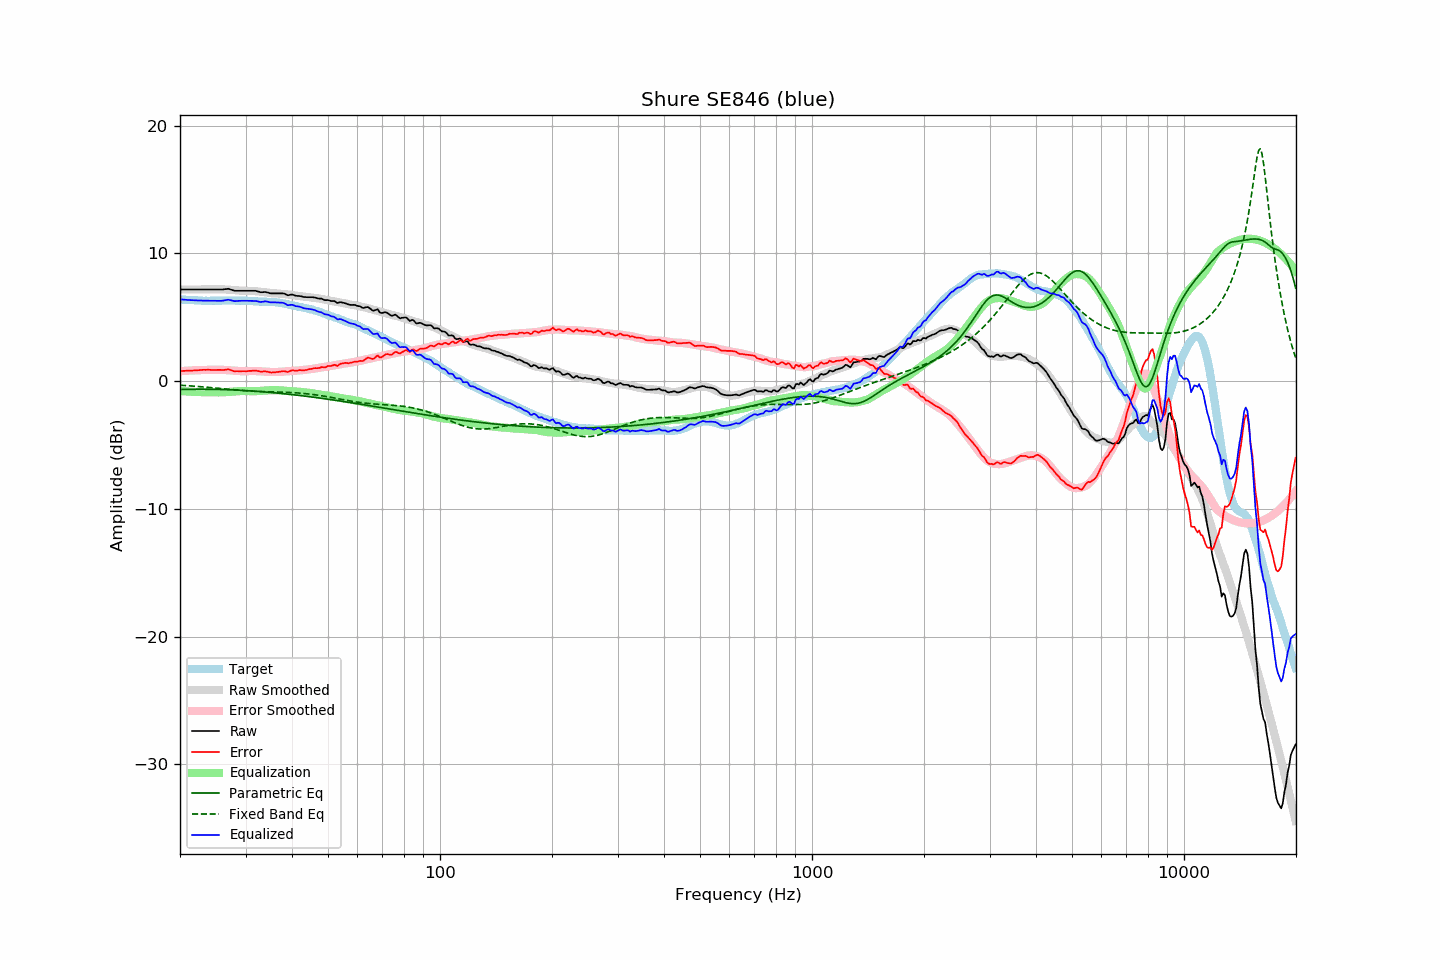

The data file committed next to this chart (first rows):
frequency, raw, error, smoothed, error_smoothed, equalization, parametric_eq, fixed_band_eq, equalized_raw, equalized_smoothed, target
20.00, 7.17, 0.78, 7.17, 0.77, -0.77, -0.66, -0.32, 6.39, 6.39, 6.39
20.20, 7.17, 0.79, 7.17, 0.78, -0.78, -0.66, -0.33, 6.38, 6.38, 6.38
20.40, 7.17, 0.80, 7.17, 0.79, -0.79, -0.65, -0.34, 6.37, 6.37, 6.37
20.61, 7.17, 0.80, 7.17, 0.80, -0.80, -0.65, -0.35, 6.37, 6.37, 6.37
20.81, 7.17, 0.82, 7.17, 0.81, -0.81, -0.65, -0.35, 6.36, 6.36, 6.35
21.02, 7.17, 0.82, 7.17, 0.82, -0.82, -0.65, -0.36, 6.35, 6.35, 6.35
21.23, 7.17, 0.83, 7.17, 0.83, -0.83, -0.65, -0.37, 6.34, 6.34, 6.34
21.44, 7.17, 0.82, 7.17, 0.83, -0.83, -0.64, -0.38, 6.33, 6.33, 6.35
21.66, 7.17, 0.83, 7.17, 0.84, -0.84, -0.64, -0.39, 6.33, 6.33, 6.34
21.87, 7.17, 0.84, 7.17, 0.84, -0.84, -0.64, -0.40, 6.32, 6.32, 6.33
22.09, 7.17, 0.85, 7.17, 0.85, -0.85, -0.64, -0.41, 6.32, 6.32, 6.32
22.31, 7.17, 0.85, 7.17, 0.86, -0.86, -0.64, -0.42, 6.31, 6.31, 6.32
22.54, 7.17, 0.86, 7.17, 0.86, -0.86, -0.64, -0.43, 6.31, 6.31, 6.31
22.76, 7.17, 0.87, 7.17, 0.86, -0.86, -0.64, -0.44, 6.30, 6.30, 6.30
22.99, 7.17, 0.88, 7.17, 0.87, -0.87, -0.64, -0.45, 6.30, 6.30, 6.29
23.22, 7.17, 0.89, 7.17, 0.87, -0.87, -0.64, -0.46, 6.30, 6.30, 6.28
23.45, 7.17, 0.88, 7.17, 0.87, -0.87, -0.64, -0.47, 6.29, 6.29, 6.29
23.69, 7.17, 0.89, 7.16, 0.88, -0.88, -0.64, -0.48, 6.29, 6.29, 6.28
23.92, 7.17, 0.89, 7.16, 0.88, -0.88, -0.64, -0.50, 6.29, 6.29, 6.28
24.16, 7.17, 0.88, 7.16, 0.87, -0.87, -0.64, -0.51, 6.29, 6.29, 6.29
24.40, 7.17, 0.87, 7.16, 0.88, -0.88, -0.64, -0.52, 6.29, 6.29, 6.30
24.65, 7.17, 0.87, 7.17, 0.88, -0.88, -0.65, -0.53, 6.29, 6.29, 6.30
24.89, 7.17, 0.87, 7.17, 0.88, -0.88, -0.65, -0.54, 6.28, 6.29, 6.30
25.14, 7.17, 0.88, 7.18, 0.89, -0.89, -0.65, -0.56, 6.28, 6.29, 6.29
25.39, 7.17, 0.88, 7.18, 0.89, -0.89, -0.65, -0.57, 6.28, 6.30, 6.29
25.65, 7.17, 0.88, 7.18, 0.88, -0.88, -0.66, -0.58, 6.28, 6.30, 6.29
25.91, 7.17, 0.87, 7.18, 0.88, -0.88, -0.66, -0.60, 6.28, 6.30, 6.30
26.16, 7.18, 0.87, 7.18, 0.88, -0.88, -0.66, -0.61, 6.30, 6.30, 6.31
26.43, 7.20, 0.89, 7.17, 0.87, -0.87, -0.67, -0.62, 6.33, 6.30, 6.31
26.69, 7.21, 0.90, 7.17, 0.86, -0.86, -0.67, -0.63, 6.34, 6.30, 6.31
26.96, 7.23, 0.93, 7.16, 0.85, -0.85, -0.68, -0.65, 6.37, 6.30, 6.30
27.23, 7.19, 0.89, 7.15, 0.85, -0.85, -0.68, -0.66, 6.34, 6.30, 6.30
27.50, 7.15, 0.85, 7.14, 0.83, -0.83, -0.69, -0.67, 6.31, 6.30, 6.30
27.77, 7.11, 0.80, 7.13, 0.82, -0.82, -0.69, -0.68, 6.28, 6.30, 6.31
28.05, 7.07, 0.76, 7.11, 0.81, -0.81, -0.70, -0.69, 6.26, 6.30, 6.31
28.33, 7.07, 0.78, 7.10, 0.80, -0.80, -0.70, -0.71, 6.27, 6.30, 6.29
28.62, 7.07, 0.78, 7.09, 0.79, -0.79, -0.71, -0.72, 6.28, 6.30, 6.29
28.90, 7.07, 0.77, 7.08, 0.78, -0.78, -0.72, -0.73, 6.28, 6.30, 6.30
29.19, 7.07, 0.77, 7.08, 0.78, -0.78, -0.72, -0.74, 6.29, 6.30, 6.30
29.48, 7.07, 0.78, 7.07, 0.78, -0.78, -0.73, -0.75, 6.29, 6.29, 6.29
29.78, 7.07, 0.78, 7.07, 0.78, -0.78, -0.74, -0.76, 6.29, 6.29, 6.29
30.08, 7.07, 0.77, 7.06, 0.78, -0.78, -0.74, -0.76, 6.29, 6.28, 6.30
30.38, 7.07, 0.78, 7.06, 0.78, -0.78, -0.75, -0.77, 6.29, 6.28, 6.29
30.68, 7.07, 0.80, 7.06, 0.79, -0.79, -0.76, -0.78, 6.28, 6.27, 6.27
30.99, 7.07, 0.80, 7.06, 0.79, -0.79, -0.77, -0.79, 6.28, 6.27, 6.27
31.30, 7.07, 0.81, 7.05, 0.79, -0.79, -0.78, -0.79, 6.27, 6.26, 6.26
31.61, 7.07, 0.82, 7.05, 0.79, -0.79, -0.78, -0.80, 6.27, 6.25, 6.25
31.93, 7.07, 0.83, 7.04, 0.79, -0.79, -0.79, -0.81, 6.28, 6.25, 6.24
32.24, 7.04, 0.80, 7.02, 0.78, -0.78, -0.80, -0.81, 6.25, 6.24, 6.24
32.57, 7.00, 0.78, 7.01, 0.78, -0.78, -0.81, -0.82, 6.22, 6.23, 6.22
32.89, 6.96, 0.74, 6.99, 0.77, -0.77, -0.82, -0.82, 6.19, 6.23, 6.22
33.22, 6.96, 0.74, 6.98, 0.76, -0.76, -0.83, -0.82, 6.20, 6.22, 6.22
33.55, 6.97, 0.76, 6.96, 0.74, -0.74, -0.84, -0.83, 6.22, 6.22, 6.21
33.89, 6.98, 0.76, 6.94, 0.73, -0.73, -0.85, -0.83, 6.24, 6.21, 6.22
34.23, 6.95, 0.75, 6.93, 0.72, -0.72, -0.86, -0.83, 6.22, 6.21, 6.20
34.57, 6.92, 0.72, 6.92, 0.72, -0.72, -0.87, -0.84, 6.20, 6.20, 6.20
34.92, 6.88, 0.69, 6.91, 0.71, -0.71, -0.88, -0.84, 6.16, 6.20, 6.19
35.27, 6.87, 0.67, 6.90, 0.71, -0.71, -0.90, -0.84, 6.16, 6.19, 6.20
35.62, 6.87, 0.69, 6.89, 0.71, -0.71, -0.91, -0.85, 6.16, 6.18, 6.18
35.97, 6.87, 0.69, 6.88, 0.71, -0.71, -0.92, -0.85, 6.16, 6.17, 6.18
... 635 more rows
